The GitHub repository maisiehapney/PlantCareApp contains a labelled image folder "dataset" with 10 categories: boston fern, cactus, chinese money plant, dragon tree, jade plant, orchid, peace lily, peacock plant, rubber plant, snake plant. Examples follow, each with its label.

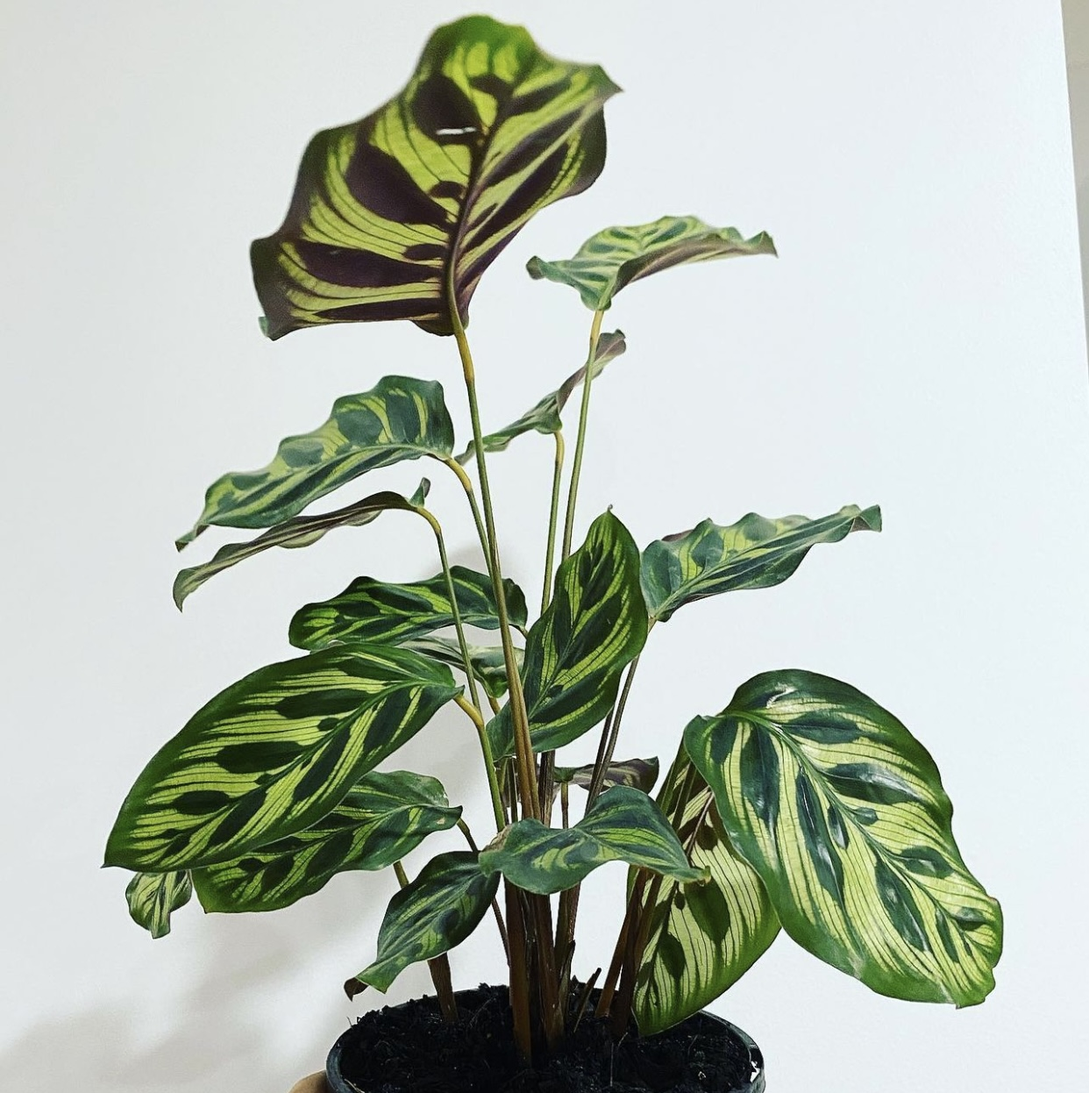
Label: peacock plant

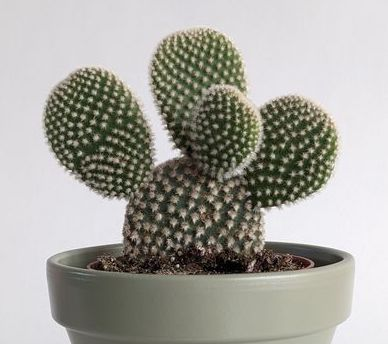
Label: cactus

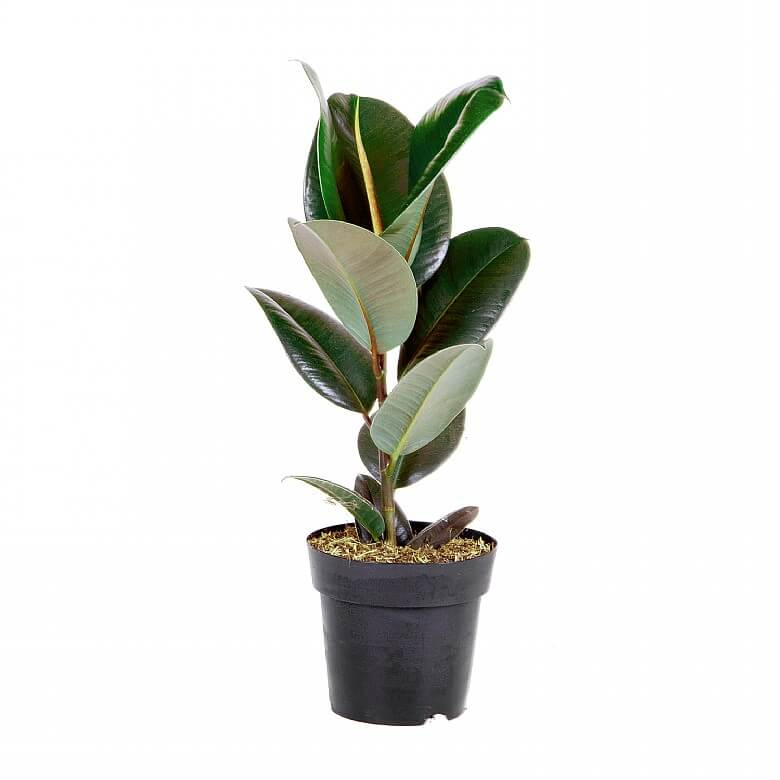
Label: rubber plant

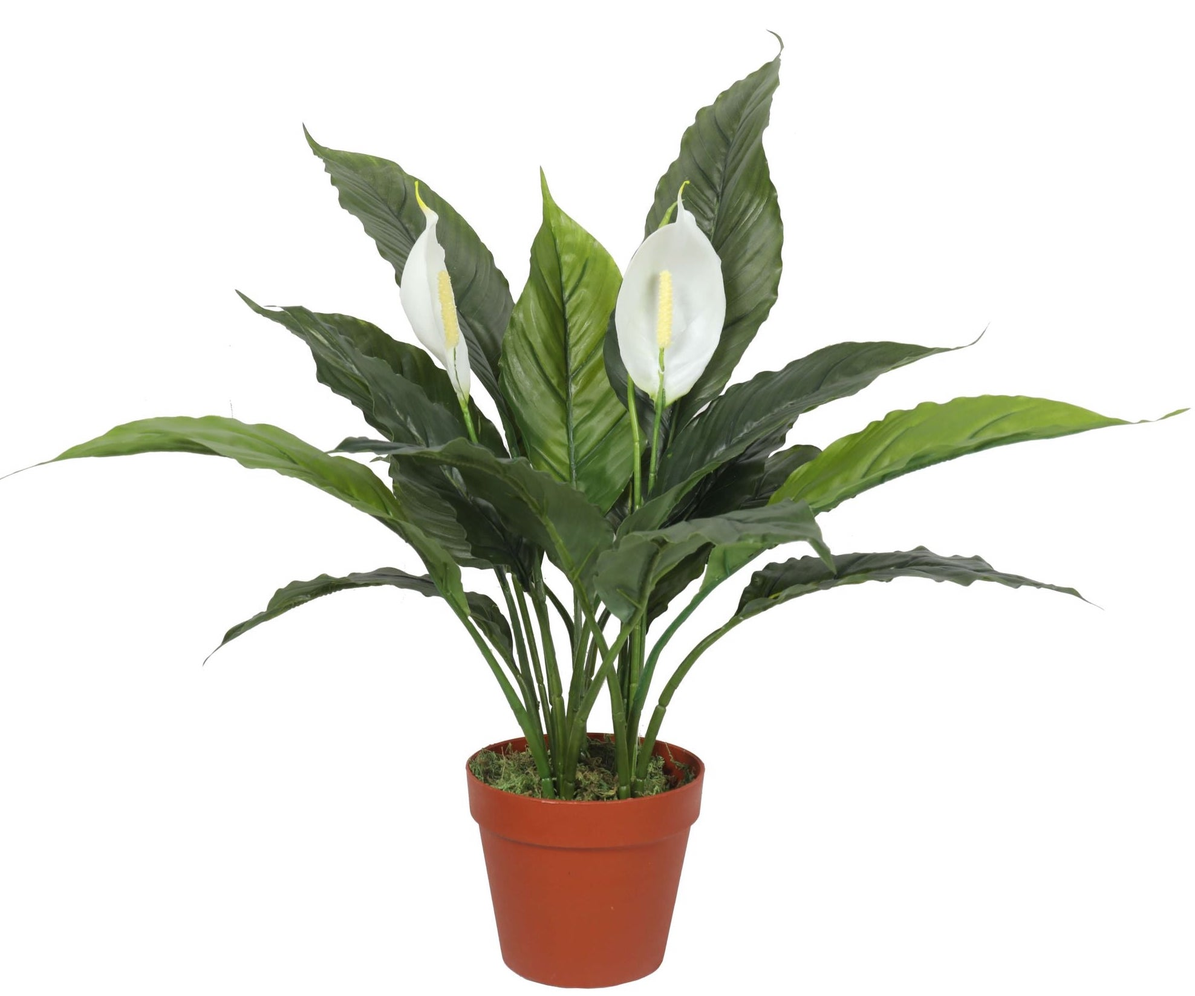
Label: peace lily

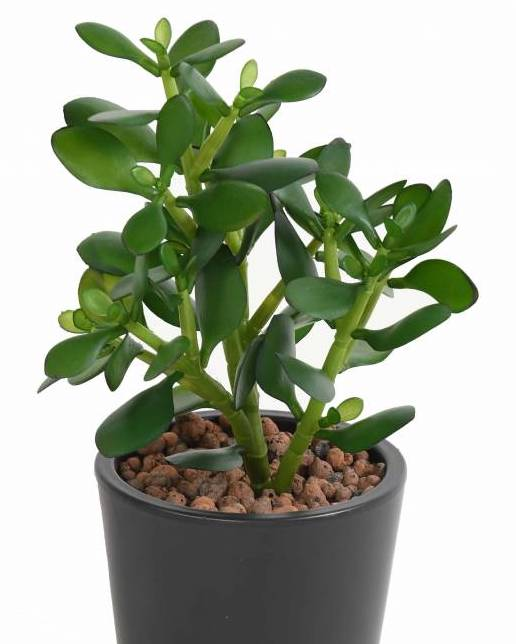
Label: jade plant

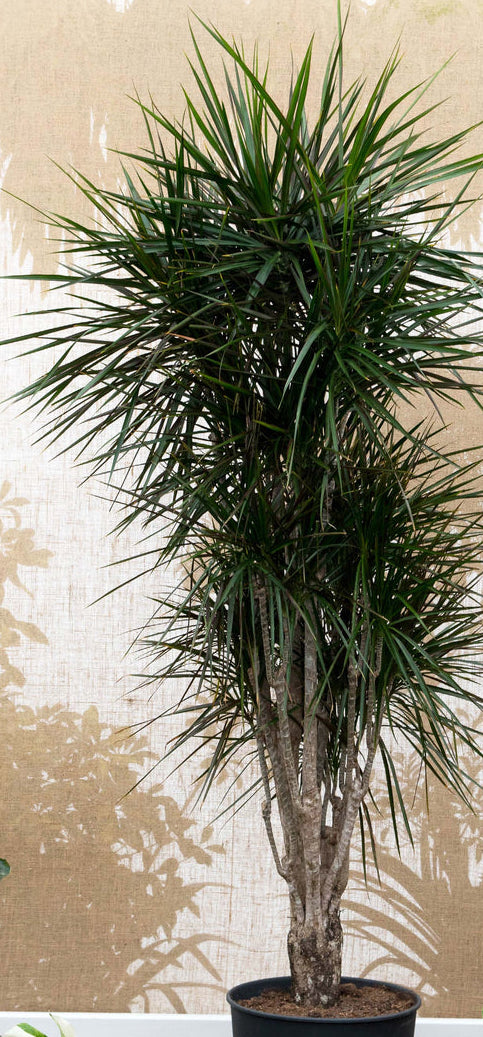
Label: dragon tree
